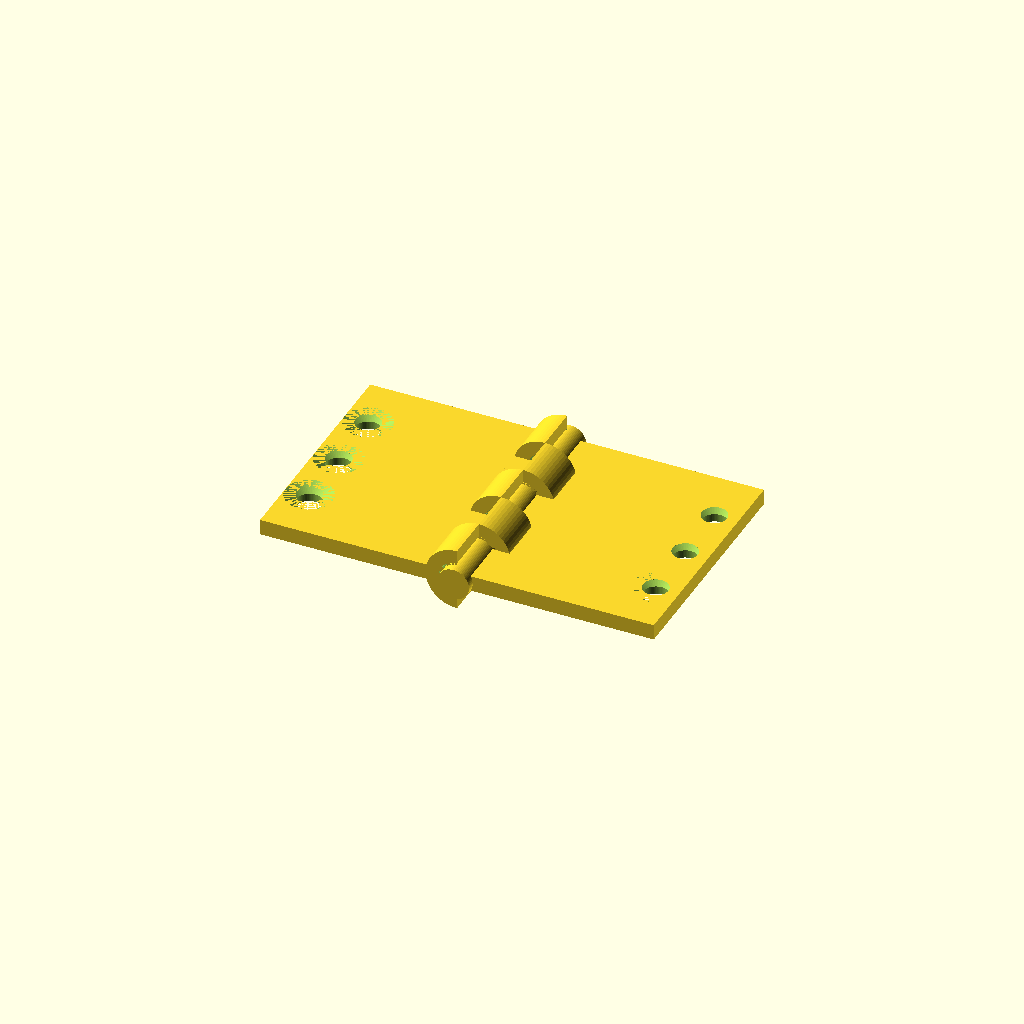
Cell 1: rendered with the file's own defaults.
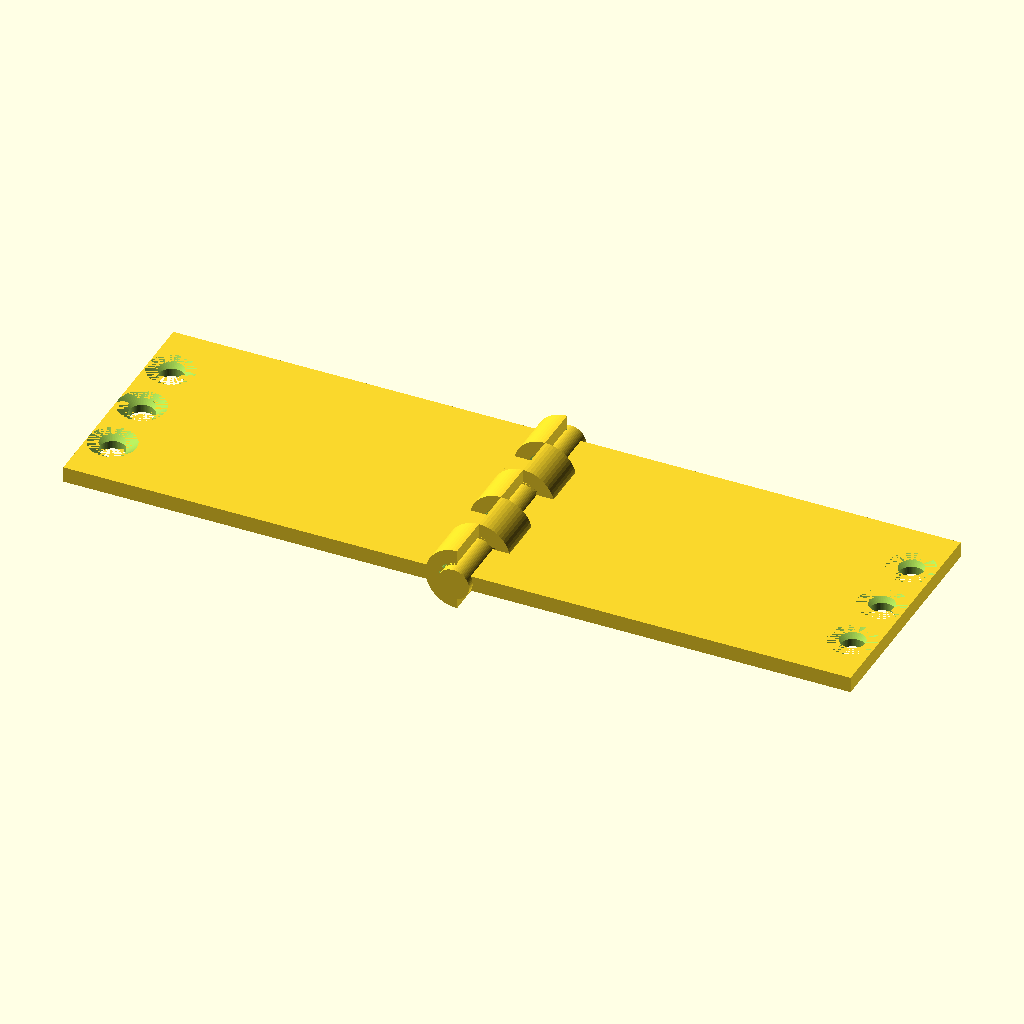
Cell 2: leaf_width = 50 (everything else at default).
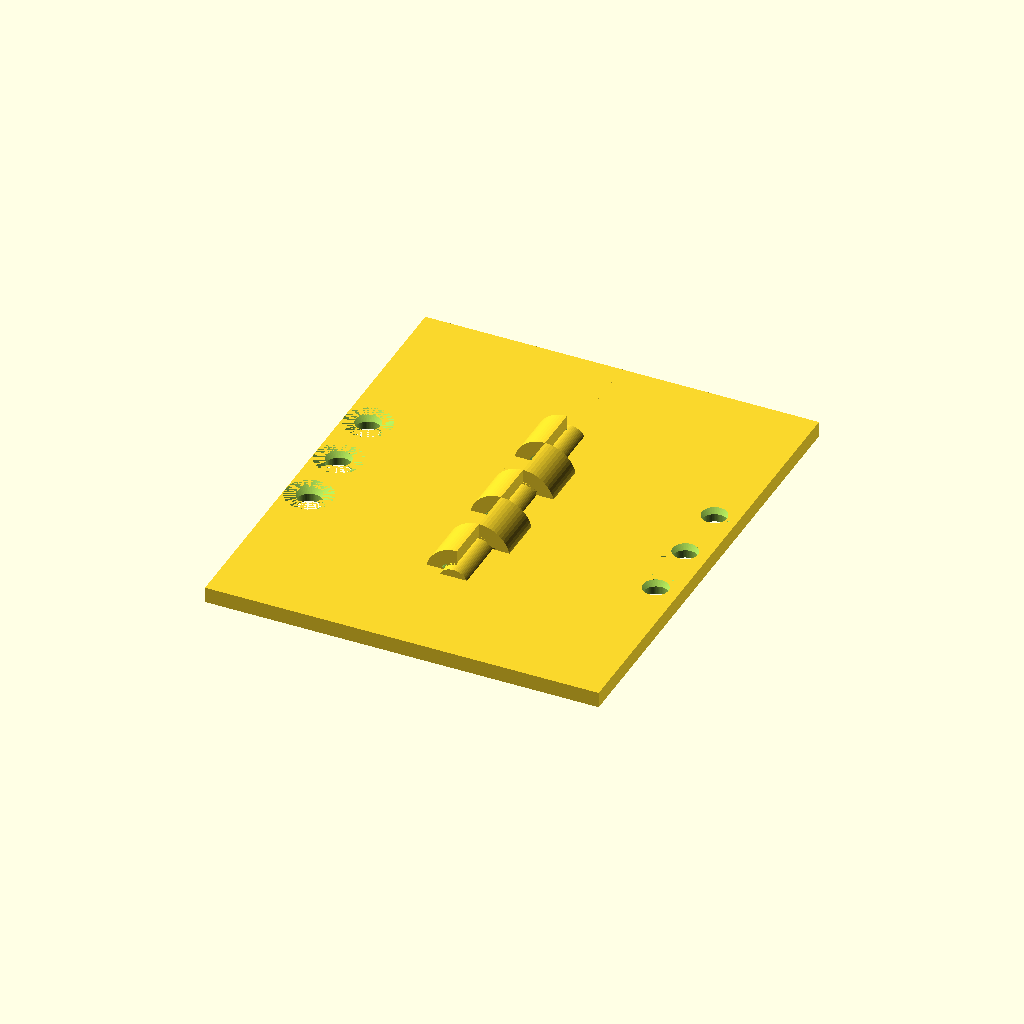
Cell 3: leaf_length = 60 (everything else at default).
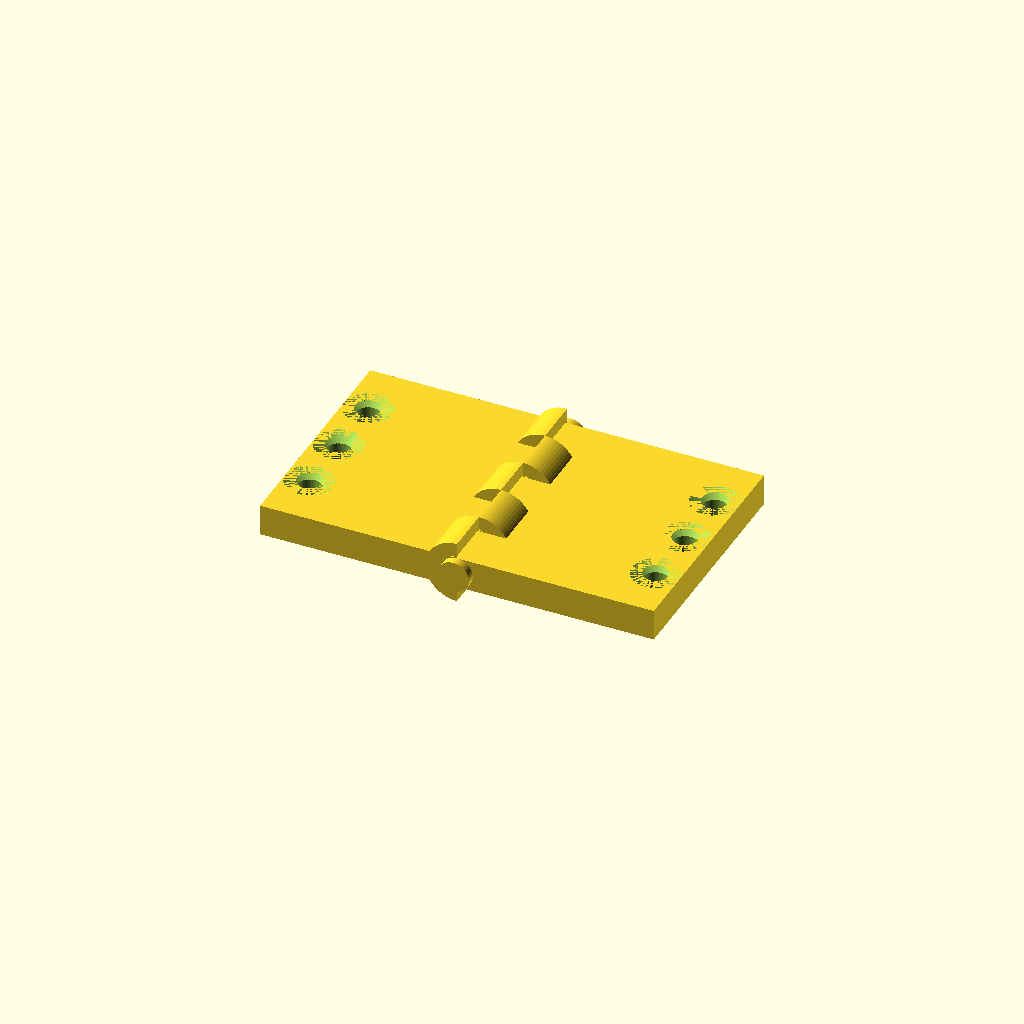
Cell 4: leaf_thickness = 4 (everything else at default).
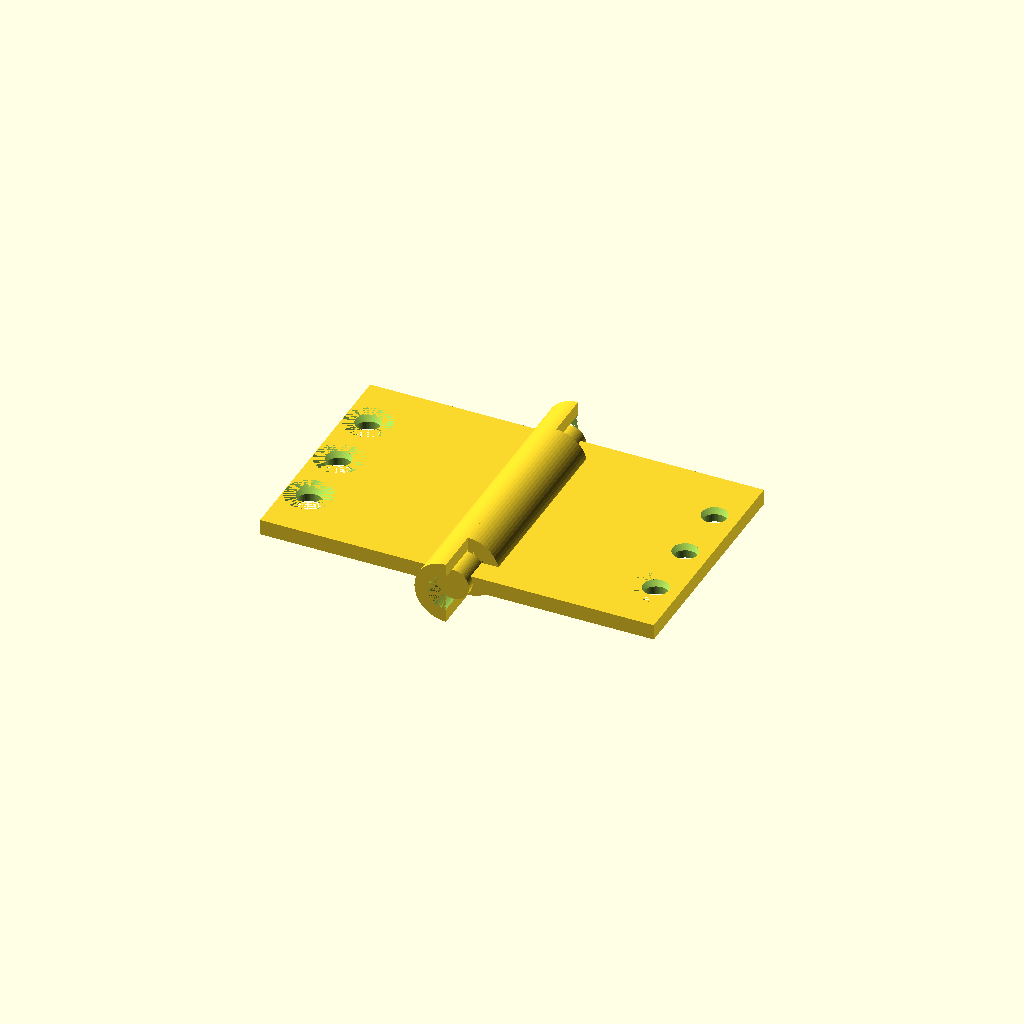
Cell 5: knuckle_length = 12 (everything else at default).
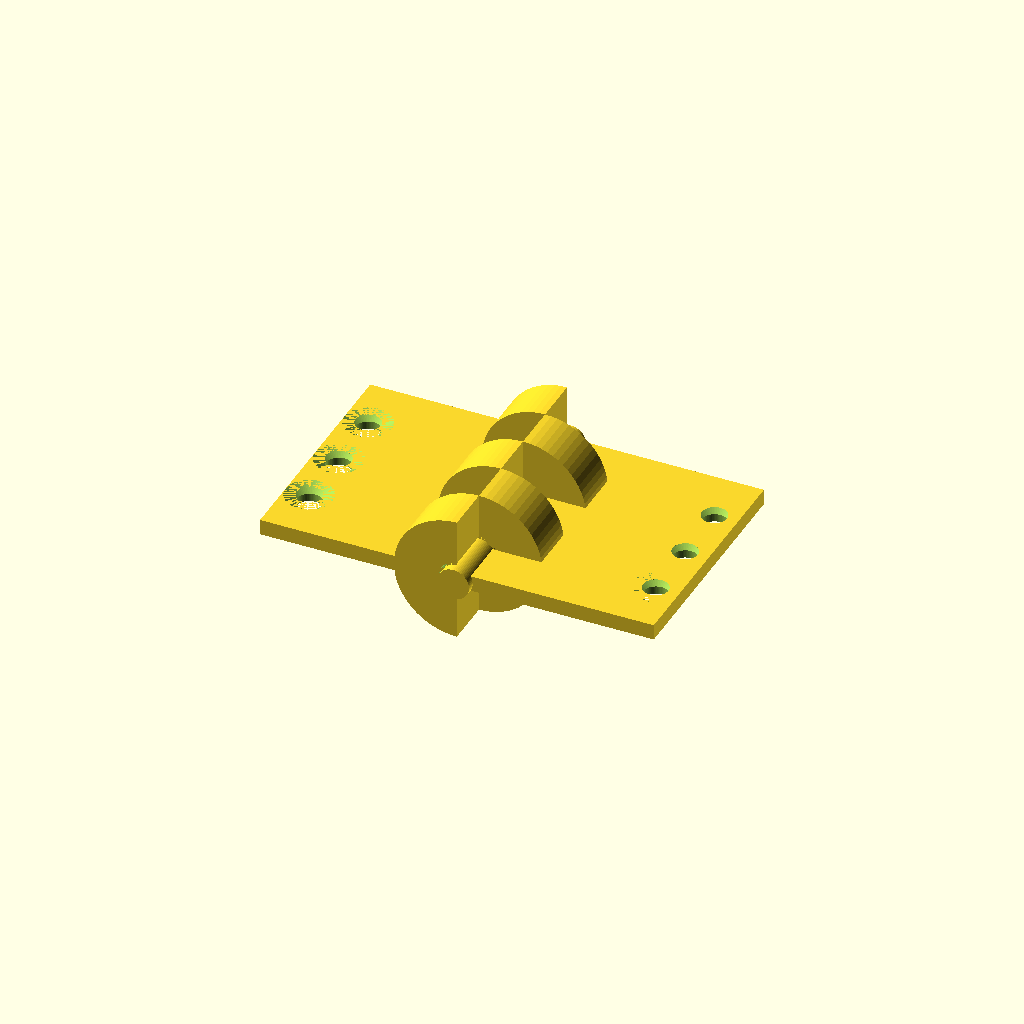
Cell 6: the same model with knuckle_outer_radius = 8.
All cells are drawn from one camera (rotation 55°, 0°, 25°, orthographic, colour scheme Cornfield), so only the parameter changes between them.
Source of the model, results/tier-3-butt-hinge/iter-png-2_gpt-5.1-codex-mini-fe9e741e5f79-2026-04-28T17-38-36-505Z/final.scad:
$fn = 64;

leaf_width = 25;
leaf_length = 30;
leaf_thickness = 2;

knuckle_length = 6;
knuckle_outer_radius = 4;
knuckle_inner_radius = 2.3;

pin_diameter = 4;
pin_length = 32;

left_knuckle_centers = [-12, 0, 12];
right_knuckle_centers = [-6, 6];
countersink_positions = [-8, 0, 8];

countersink_depth = 1;
countersink_top_radius = 3;
through_hole_radius = 3.2 / 2;
countersink_side_margin = 3;

module knuckle_half(side, posY) {
    intersection() {
        translate([0, posY, leaf_thickness / 2])
            rotate([-90, 0, 0])
            cylinder(h = knuckle_length, r = knuckle_outer_radius, center = true);
        translate([side == "left" ? -100 : 0, -100, -100])
            cube([100, 200, 200], center = false);
    }
}

module knuckle_core(posY) {
    translate([0, posY, leaf_thickness / 2])
        rotate([-90, 0, 0])
        cylinder(h = knuckle_length, r = knuckle_inner_radius, center = true);
}

module countersink_hole(side, posY) {
    x = side == "left" ? -leaf_width + countersink_side_margin : leaf_width - countersink_side_margin;
    union() {
        translate([x, posY, leaf_thickness - countersink_depth])
            cylinder(h = countersink_depth, r1 = through_hole_radius, r2 = countersink_top_radius, center = false);
        translate([x, posY, -1])
            cylinder(h = leaf_thickness + 2, r = through_hole_radius, center = false);
    }
}

module leaf(side = "left") {
    knuckle_centers = side == "left" ? left_knuckle_centers : right_knuckle_centers;
    translate_x = side == "left" ? -leaf_width : 0;

    difference() {
        union() {
            translate([translate_x, -leaf_length / 2, 0])
                cube([leaf_width, leaf_length, leaf_thickness], center = false);
            for (posY = knuckle_centers)
                knuckle_half(side, posY);
        }
        for (posY = knuckle_centers)
            knuckle_core(posY);
        for (posY = countersink_positions)
            countersink_hole(side, posY);
    }
}

module hinge_pin() {
    translate([0, 0, leaf_thickness / 2])
        rotate([-90, 0, 0])
        cylinder(h = pin_length, r = pin_diameter / 2, center = true);
}

union() {
    leaf("left");
    leaf("right");
    hinge_pin();
}
Parameter table extracted from the source (name, type, default, range or options):
leaf_width: number, default 25
leaf_length: number, default 30
leaf_thickness: number, default 2
knuckle_length: number, default 6
knuckle_outer_radius: number, default 4
knuckle_inner_radius: number, default 2.3
pin_diameter: number, default 4
pin_length: number, default 32
left_knuckle_centers: vector, default [-12, 0, 12]
right_knuckle_centers: vector, default [-6, 6]
countersink_positions: vector, default [-8, 0, 8]
countersink_depth: number, default 1
countersink_top_radius: number, default 3
countersink_side_margin: number, default 3
